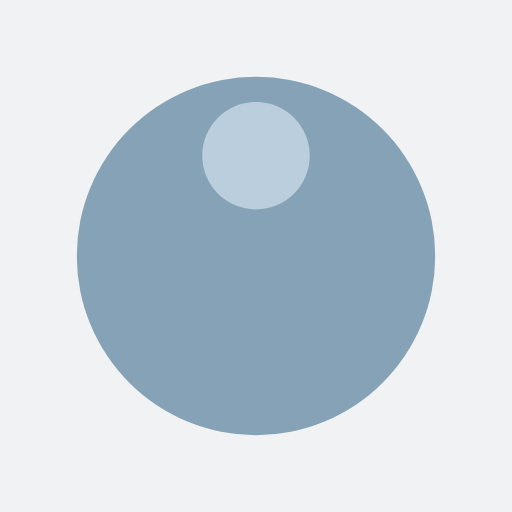
t = 0.00 s
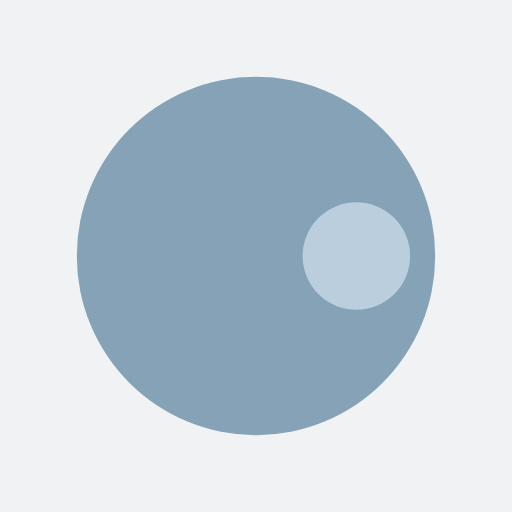
t = 0.48 s
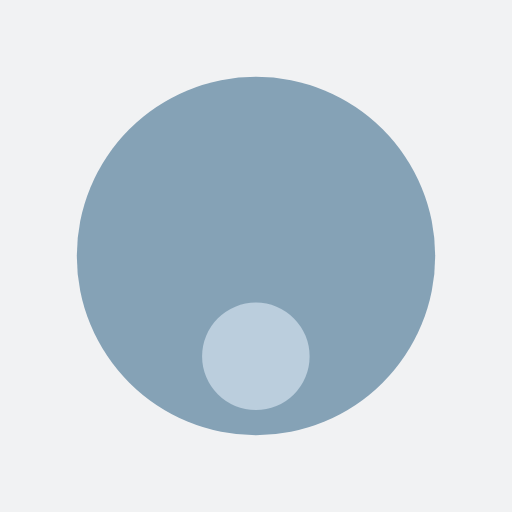
t = 0.96 s
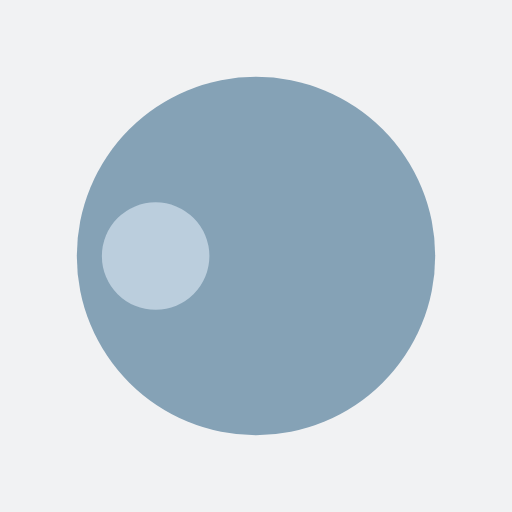
t = 1.44 s

The animated SVG that drew these frames (rendered in a browser with its animation timeline set to each time). Animation: 1 SMIL element (animateTransform=1); one cycle of 1.92 s, repeats indefinitely.

<?xml version="1.0" encoding="utf-8"?>
<svg xmlns="http://www.w3.org/2000/svg" xmlns:xlink="http://www.w3.org/1999/xlink" style="margin: auto; background: rgb(241, 242, 243); display: block; shape-rendering: auto;" width="200px" height="200px" viewBox="0 0 100 100" preserveAspectRatio="xMidYMid">
<g transform="translate(50,50)">
  <g transform="scale(0.7)">
  <circle cx="0" cy="0" r="50" fill="#85a2b6"></circle>
  <circle cx="0" cy="-28" r="15" fill="#bbcedd" transform="rotate(357.076)">
    <animateTransform attributeName="transform" type="rotate" dur="1.923076923076923s" repeatCount="indefinite" keyTimes="0;1" values="0 0 0;360 0 0"></animateTransform>
  </circle>
  </g>
</g>
<!-- [ldio] generated by https://loading.io/ --></svg>
